Run: headless pygame with SDL's dummy video driver; simulated clock (each Clock.tick advances the game by its frame time, no real sleeping); random seed 0; keys injected as events and as key.get_pressed() state; no mouse input.
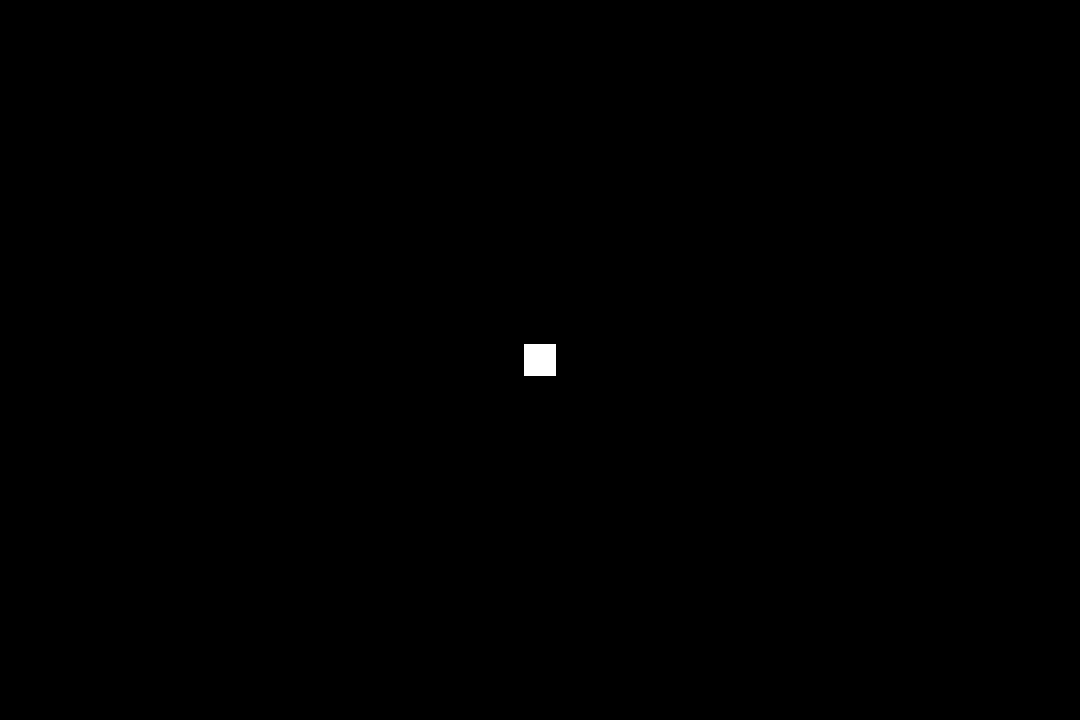
Frame 1 of 4 · flips 1–60 · no input
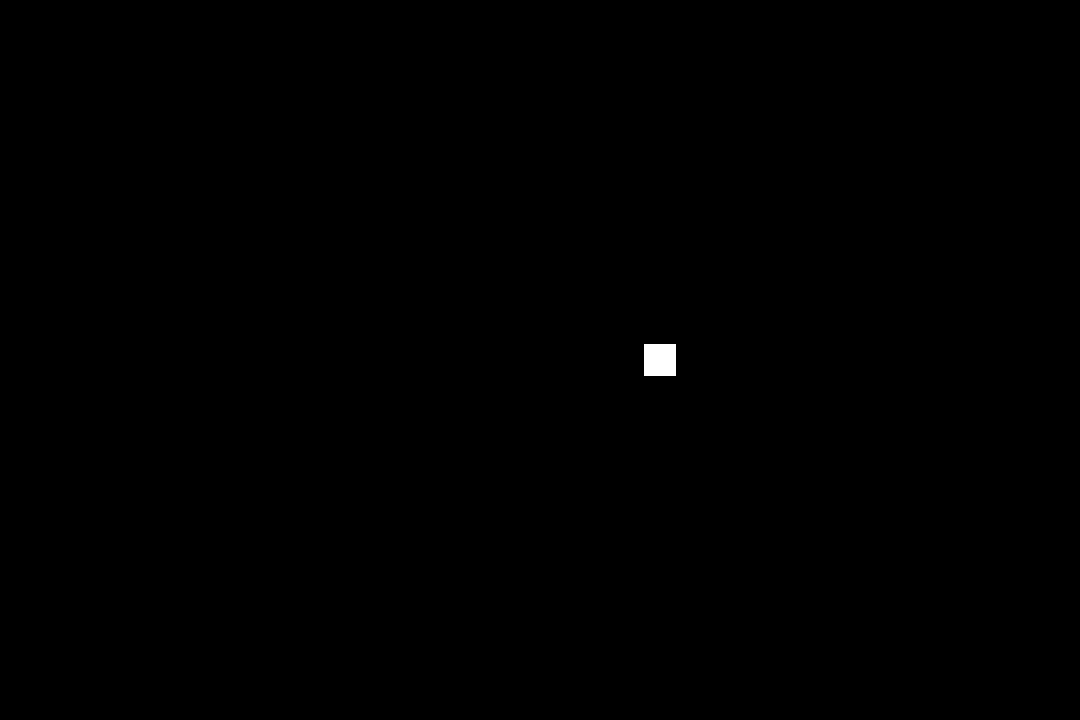
Frame 2 of 4 · flips 61–180 · tapped SPACE, RETURN · held RIGHT (→), D
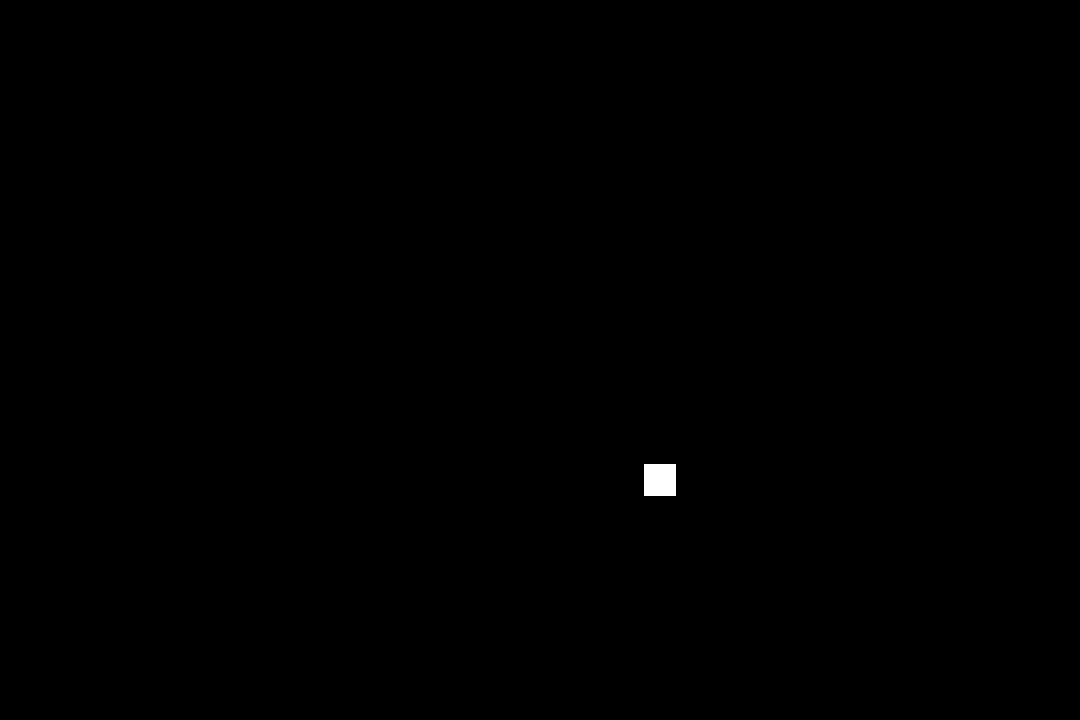
Frame 3 of 4 · flips 181–300 · held DOWN (↓), S
Frame 4 of 4 · flips 301–420 · held LEFT (←), A, UP (↑), W · screen same as frame 1, image omitted

The pygame program that drew these frames:

import pygame
pygame.init()

WIDTH = 1080
HEIGHT = 720
window = pygame.display.set_mode((WIDTH, HEIGHT))

WHITE = (255, 255, 255)
BLACK = (0, 0, 0)
RED = (255, 0, 0)

class Square:
    def __init__(self, length, color, position, up=False, down=False, left=False, right=False):
        self.length = length
        self.color = color
        self.position = position
        self.up = up
        self.down = down
        self.left = left
        self.right = right
    
    def draw(self):
        pygame.draw.rect(window, self.color, (self.position[0], self.position[1], self.length, self.length))
    
    def check_collision_square(self, other):
        if (self.position[1]+self.length > other.position[1] and self.position[1]+self.length < other.position[1]+other.length) and (self.position[0] > other.position[0]):
            self.position[1] = other.position[1]-other.length


x = 524
y = 344

user = Square(32, WHITE, (x, y))
collision1 = Square(50, RED, (492, 538))
collision2 = Square(25, RED, (238, 375))
collision3 = Square(40, RED, (846, 192))

running = True
while running:
    for event in pygame.event.get():
        if event.type == pygame.QUIT:
            running = False
        elif event.type == pygame.KEYDOWN:
            if event.key in (pygame.K_w, pygame.K_a, pygame.K_s, pygame.K_d):
                if event.key == pygame.K_w:
                    user.up = True
                elif event.key == pygame.K_a:
                    user.left = True
                elif event.key == pygame.K_s:
                    user.down = True
                elif event.key == pygame.K_d:
                    user.right = True
        elif event.type == pygame.KEYUP:
            if event.key in (pygame.K_w, pygame.K_a, pygame.K_s, pygame.K_d):
                if event.key == pygame.K_w:
                    user.up = False
                elif event.key == pygame.K_a:
                    user.left = False
                elif event.key == pygame.K_s:
                    user.down = False
                elif event.key == pygame.K_d:
                    user.right = False

    if user.up is True:
        y -= 1
    if user.left is True:
        x -= 1
    if user.right is True:
        x += 1
    if user.down is True:
        y += 1

    if x > 1048:
        x = 1048
    elif x < 0:
        x = 0
    
    if y > 688:
        y = 688
    elif y < 0:
        y = 0

    window.fill(BLACK)
    user.position = (x, y)
    user.draw()

    pygame.display.update()


pygame.quit()
